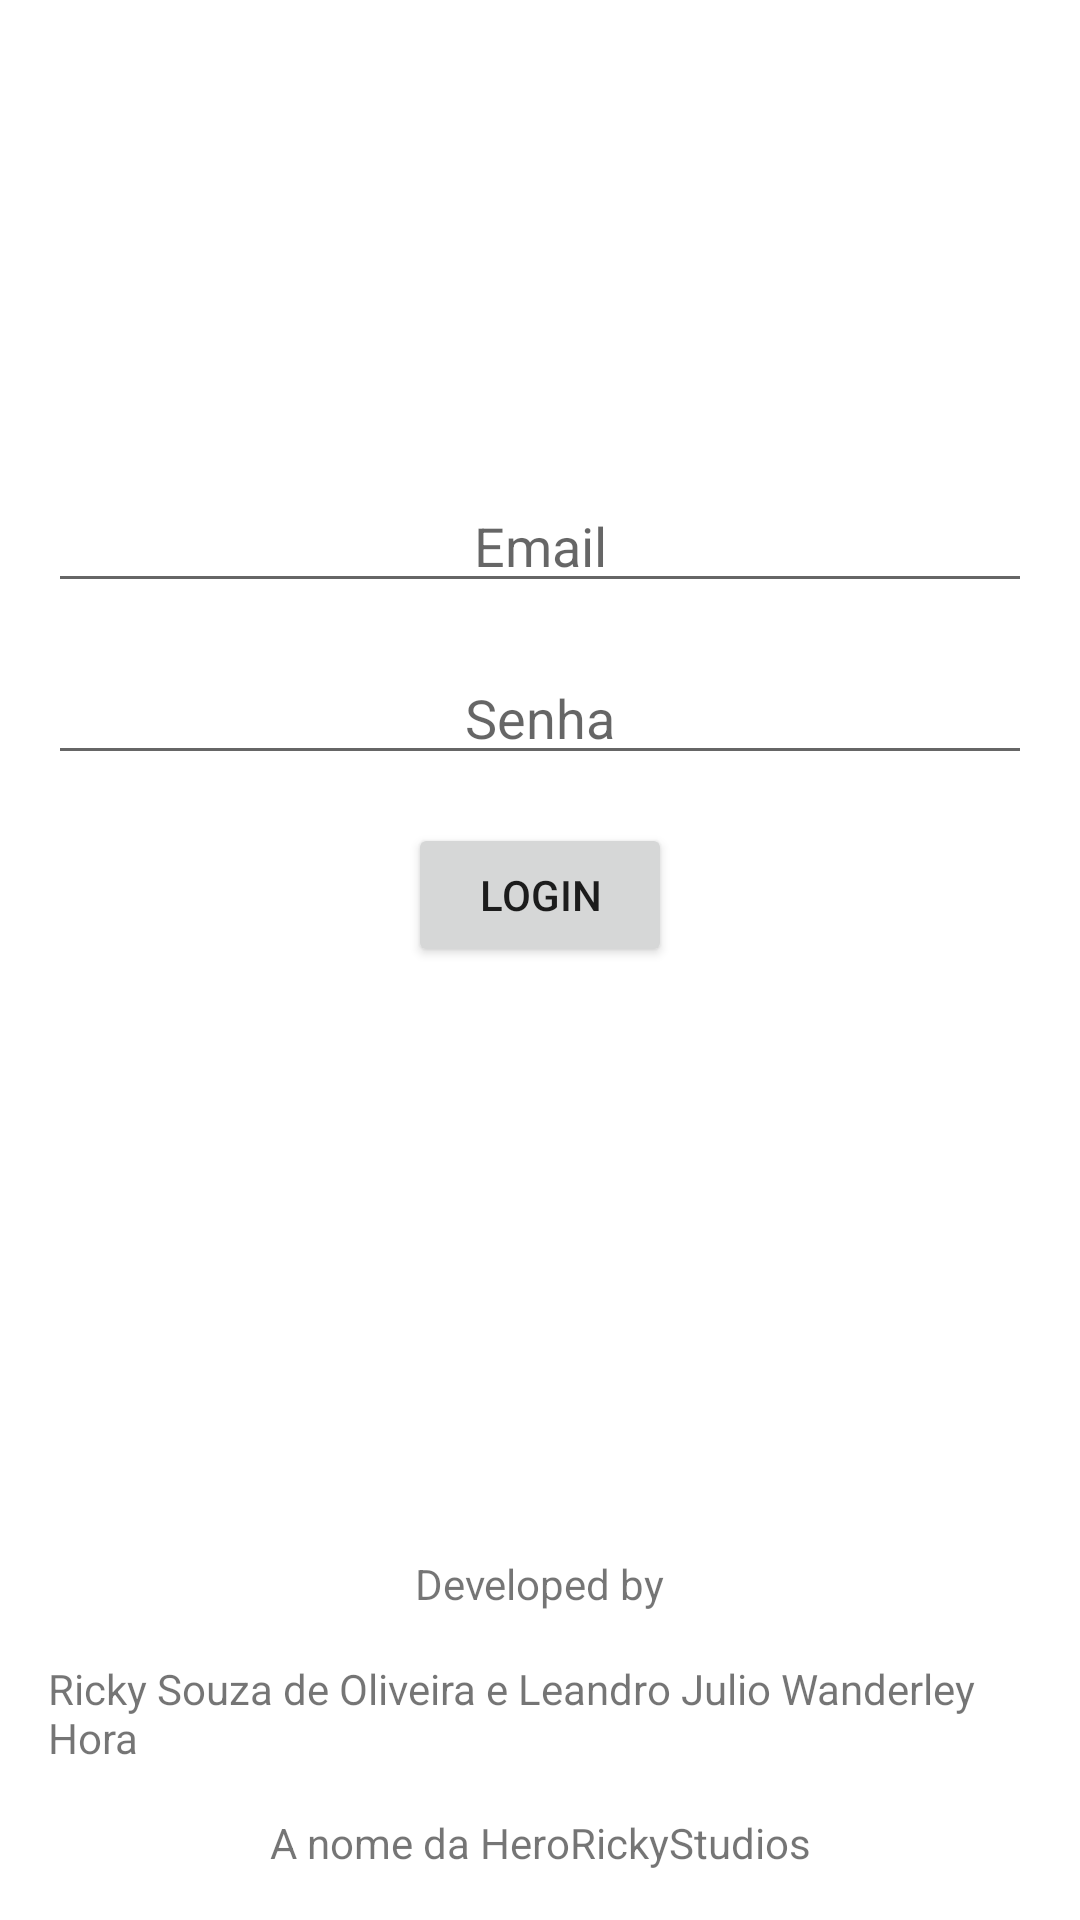

Here is an Android app screen rendered from its layout file. Give the layout XML and the strings, colors and styles it references.
<!-- AndroidManifest.xml: application theme Theme.KPISkill -->
<!-- res/layout/activity_login.xml -->
<?xml version="1.0" encoding="utf-8"?>
<androidx.constraintlayout.widget.ConstraintLayout xmlns:android="http://schemas.android.com/apk/res/android"
    xmlns:app="http://schemas.android.com/apk/res-auto"
    xmlns:tools="http://schemas.android.com/tools"
    android:layout_width="match_parent"
    android:layout_height="match_parent"
    android:padding="16dp"
    tools:context=".Login">

    <EditText
        android:id="@+id/textEmailS"
        android:layout_width="0dp"
        android:layout_height="wrap_content"
        android:layout_marginTop="16dp"
        android:ems="10"
        android:hint="Email"
        android:inputType="textEmailAddress"
        android:textAlignment="center"
        app:layout_constraintEnd_toEndOf="parent"
        app:layout_constraintStart_toStartOf="parent"
        app:layout_constraintTop_toTopOf="@+id/guideline3" />

    <EditText
        android:id="@+id/textSenhaS"
        android:layout_width="0dp"
        android:layout_height="wrap_content"
        android:layout_marginTop="16dp"
        android:ems="10"
        android:hint="Senha"
        android:inputType="textPassword"
        android:textAlignment="center"
        app:layout_constraintEnd_toEndOf="parent"
        app:layout_constraintStart_toStartOf="parent"
        app:layout_constraintTop_toBottomOf="@+id/textEmailS" />

    <androidx.constraintlayout.widget.Guideline
        android:id="@+id/guideline3"
        android:layout_width="wrap_content"
        android:layout_height="wrap_content"
        android:orientation="horizontal"
        app:layout_constraintGuide_percent="0.21" />

    <TextView
        android:id="@+id/textView2"
        android:layout_width="wrap_content"
        android:layout_height="wrap_content"
        android:layout_marginTop="16dp"
        android:text="Developed by"
        app:layout_constraintEnd_toEndOf="parent"
        app:layout_constraintStart_toStartOf="parent"
        app:layout_constraintTop_toTopOf="@+id/guideline2" />

    <TextView
        android:id="@+id/textView3"
        android:layout_width="wrap_content"
        android:layout_height="wrap_content"
        android:layout_marginTop="16dp"
        android:text="Ricky Souza de Oliveira e Leandro Julio Wanderley Hora"
        app:layout_constraintEnd_toEndOf="parent"
        app:layout_constraintStart_toStartOf="parent"
        app:layout_constraintTop_toBottomOf="@+id/textView2" />

    <androidx.constraintlayout.widget.Guideline
        android:id="@+id/guideline2"
        android:layout_width="wrap_content"
        android:layout_height="wrap_content"
        android:orientation="horizontal"
        app:layout_constraintGuide_percent="0.8" />

    <TextView
        android:id="@+id/textView4"
        android:layout_width="wrap_content"
        android:layout_height="wrap_content"
        android:layout_marginTop="16dp"
        android:text="A nome da HeroRickyStudios"
        app:layout_constraintEnd_toEndOf="parent"
        app:layout_constraintStart_toStartOf="parent"
        app:layout_constraintTop_toBottomOf="@+id/textView3" />

    <Button
        android:id="@+id/btnLogin"
        android:layout_width="wrap_content"
        android:layout_height="wrap_content"
        android:layout_marginTop="16dp"
        android:text="Login"
        app:layout_constraintEnd_toEndOf="parent"
        app:layout_constraintStart_toStartOf="parent"
        app:layout_constraintTop_toBottomOf="@+id/textSenhaS" />
</androidx.constraintlayout.widget.ConstraintLayout>
<!-- resources referenced by this layout -->
<resources>
  <style name="Theme.KPISkill" parent="Theme.MaterialComponents.DayNight.DarkActionBar">
          
          <item name="colorPrimary">@color/purple_500</item>
          <item name="colorPrimaryVariant">@color/purple_700</item>
          <item name="colorOnPrimary">@color/white</item>
          
          <item name="colorSecondary">@color/teal_200</item>
          <item name="colorSecondaryVariant">@color/teal_700</item>
          <item name="colorOnSecondary">@color/black</item>
          
          <item name="android:statusBarColor" tools:targetApi="l">?attr/colorPrimaryVariant</item>
          
      </style>
  <!-- not gathered from this repository: default colours our renderer supplied (Android Studio template values) -->
  <color name="purple_500">#FF6200EE</color>
  <color name="purple_700">#FF3700B3</color>
  <color name="teal_200">#FF03DAC5</color>
  <color name="teal_700">#FF018786</color>
  <color name="black">#FF000000</color>
  <color name="white">#FFFFFFFF</color>
</resources>
